Run: headless pygame with SDL's dummy video driver; simulated clock (each Clock.tick advances the game by its frame time, no real sleeping); random seed 0; keys injected as events and as key.get_pressed() state; no mouse input.
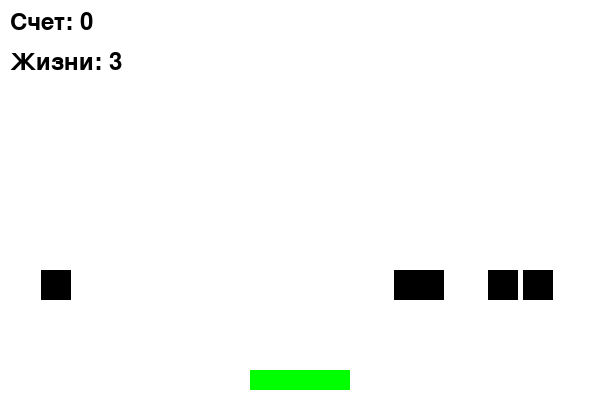
Frame 1 of 2 · flips 1–60 · no input
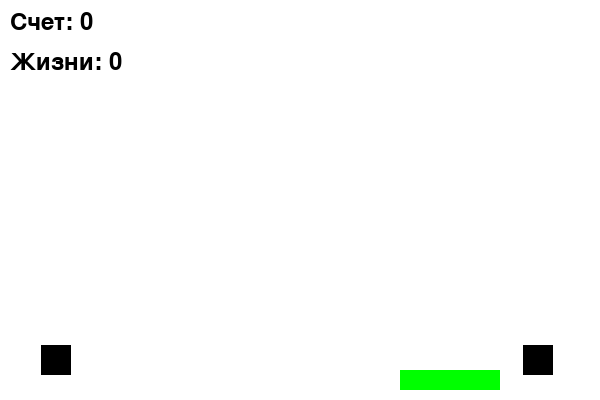
Frame 2 of 2 · flips 61–180 · tapped SPACE, RETURN · held RIGHT (→), D (game ended)

The pygame program that drew these frames:

import pygame
import random

# Инициализация Pygame
pygame.init()

# Настройки экрана
WIDTH, HEIGHT = 600, 400
screen = pygame.display.set_mode((WIDTH, HEIGHT))
pygame.display.set_caption("Лови яблоки!")

# Цвета
WHITE = (255, 255, 255)
RED = (255, 0, 0)
GREEN = (0, 255, 0)
BLACK = (0, 0, 0)

# Игрок
basket_width = 100
basket_height = 20
basket_x = WIDTH // 2 - basket_width // 2
basket_y = HEIGHT - basket_height - 10
basket_speed = 10

# Предметы
items = []
item_size = 30
item_speed = 5

# Игровые переменные
score = 0
lives = 3
target_score = 20

# Шрифты
font = pygame.font.Font(None, 36)


def spawn_item():
    x_pos = random.randint(0, WIDTH - item_size)
    return [x_pos, -item_size, random.choice(['apple', 'other'])]


def draw_basket():
    pygame.draw.rect(screen, GREEN, (basket_x, basket_y, basket_width, basket_height))


def draw_items():
    for item in items:
        if item[2] == 'apple':
            pygame.draw.rect(screen, RED, (item[0], item[1], item_size, item_size))
        else:
            pygame.draw.rect(screen, BLACK, (item[0], item[1], item_size, item_size))


def main():
    global basket_x, score, lives

    clock = pygame.time.Clock()
    running = True

    # Начальная генерация предметов
    for _ in range(5):
        items.append(spawn_item())

    while running:
        screen.fill(WHITE)

        # Обработка событий
        for event in pygame.event.get():
            if event.type == pygame.QUIT:
                running = False

        # Управление корзинкой
        keys = pygame.key.get_pressed()
        if keys[pygame.K_LEFT] and basket_x > 0:
            basket_x -= basket_speed
        if keys[pygame.K_RIGHT] and basket_x < WIDTH - basket_width:
            basket_x += basket_speed

        # Обновление позиции предметов и проверка на столкновения
        for item in items[:]:
            item[1] += item_speed

            # Проверка на столкновение с корзинкой
            if (item[1] + item_size > basket_y and
                    item[1] < basket_y + basket_height and
                    item[0] + item_size > basket_x and
                    item[0] < basket_x + basket_width):

                if item[2] == 'apple':
                    score += 1
                else:
                    lives -= 1

                items.remove(item)

            # Если предмет вышел за пределы экрана
            if item[1] > HEIGHT:
                items.remove(item)

        # Спавн новых предметов
        if len(items) < 5:
            items.append(spawn_item())

        # Отображение элементов на экране
        draw_basket()
        draw_items()

        # Отображение счета и жизней
        score_text = font.render(f"Счет: {score}", True, BLACK)
        lives_text = font.render(f"Жизни: {lives}", True, BLACK)
        screen.blit(score_text, (10, 10))
        screen.blit(lives_text, (10, 50))

        # Проверка условий окончания игры
        if score >= target_score:
            print("Вы выиграли!")
            running = False

        if lives <= 0:
            print("Вы проиграли!")
            running = False

        pygame.display.flip()
        clock.tick(30)

    pygame.quit()


if __name__ == "__main__":
    main()
